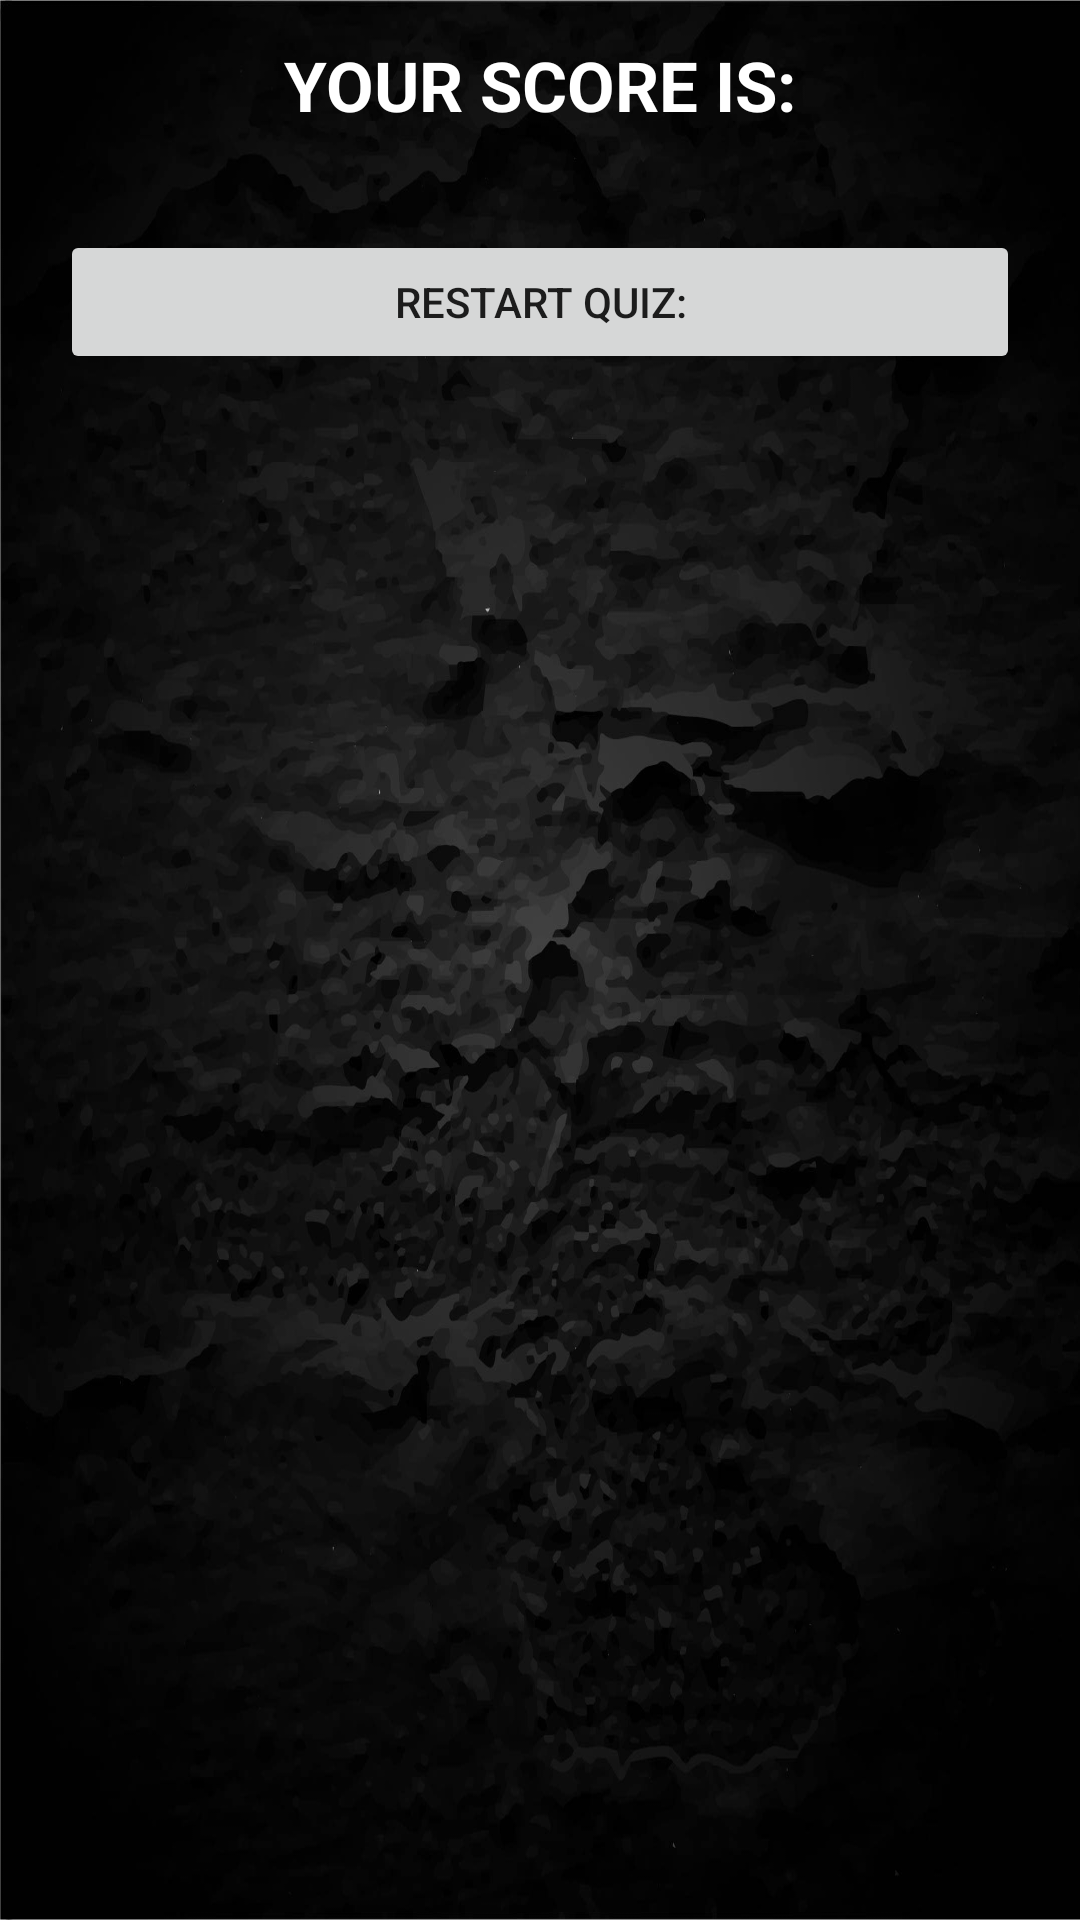

This screen was rendered from an Android layout file. Write that file and the resources it references.
<!-- AndroidManifest.xml: application theme Theme.QUIZAPPLICATION -->
<!-- res/layout/scoresheet.xml -->
<?xml version="1.0" encoding="utf-8"?>
<LinearLayout xmlns:android="http://schemas.android.com/apk/res/android"
    android:orientation="vertical"
    android:layout_width="match_parent"
    android:layout_height="wrap_content"
    android:id="@+id/score1"
    android:background="@drawable/blackback">
    <TextView
        android:layout_width="match_parent"
        android:layout_height="wrap_content"
        android:textColor="@color/white"
        android:textStyle="bold"
        android:textSize="23sp"
        android:textAllCaps="false"
        android:textAlignment="center"
        android:gravity="center"
        android:text="YOUR SCORE IS:"
        android:layout_margin="10dp"
        android:padding="3dp"
        android:id="@+id/score"
        />
    <Button
        android:layout_width="match_parent"
        android:layout_height="wrap_content"
        android:layout_margin="20dp"
        android:text="RESTART QUIZ:"
        android:id="@+id/restart"
        android:textAllCaps="false"
        />



</LinearLayout>
<!-- resources referenced by this layout -->
<resources>
  <!-- drawable blackback: jpg bitmap (drawable, 249145 bytes) -->
  <style name="Theme.QUIZAPPLICATION" parent="Theme.MaterialComponents.DayNight.DarkActionBar">
          
          <item name="colorPrimary">@color/purple_500</item>
          <item name="colorPrimaryVariant">@color/purple_700</item>
          <item name="colorOnPrimary">@color/white</item>
          
          <item name="colorSecondary">@color/teal_200</item>
          <item name="colorSecondaryVariant">@color/teal_700</item>
          <item name="colorOnSecondary">@color/black</item>
          
          <item name="android:statusBarColor" tools:targetApi="l">?attr/colorPrimaryVariant</item>
          
      </style>
  <!-- not gathered from this repository: default colours our renderer supplied (Android Studio template values) -->
  <color name="purple_500">#FF6200EE</color>
  <color name="purple_700">#FF3700B3</color>
  <color name="teal_200">#FF03DAC5</color>
  <color name="teal_700">#FF018786</color>
  <color name="black">#FF000000</color>
  <color name="white">#FFFFFFFF</color>
</resources>
